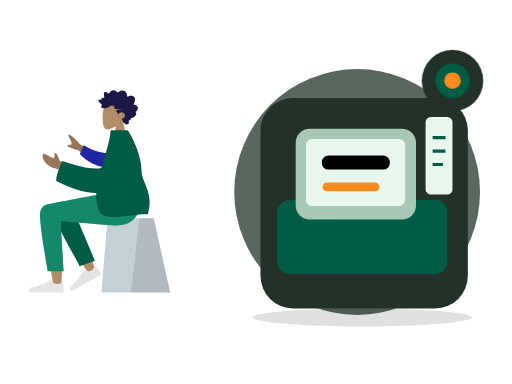
t = 0.00 s
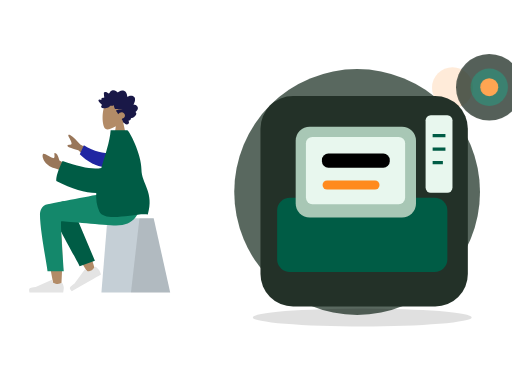
t = 0.70 s
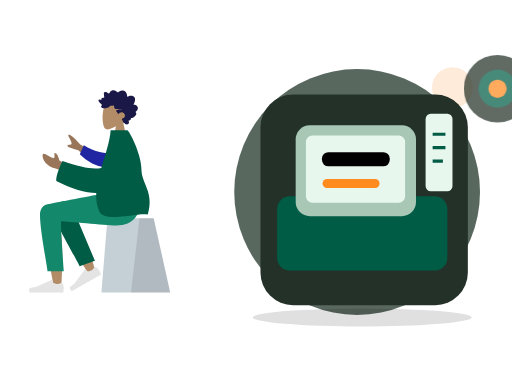
t = 1.05 s
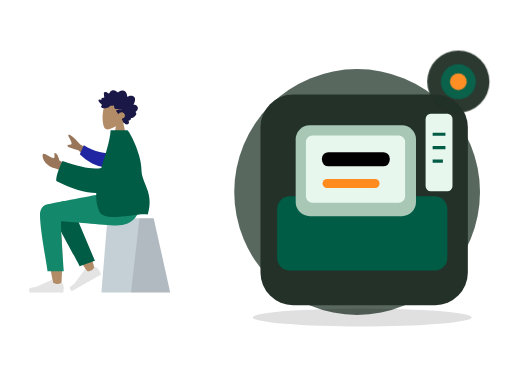
t = 1.75 s
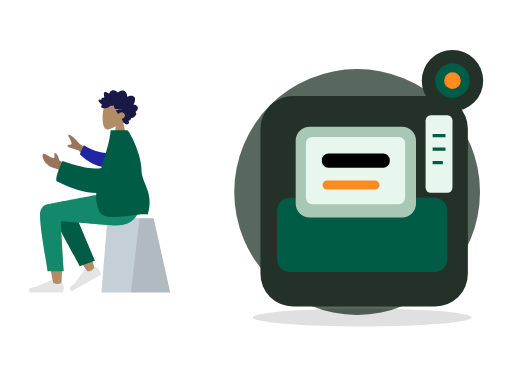
t = 2.10 s
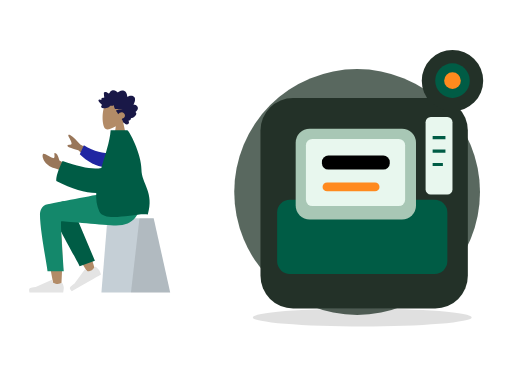
t = 2.80 s

The animated SVG that drew these frames (rendered in a browser with its animation timeline set to each time). Animation: 2 CSS @keyframes rules; one cycle of 2.80 s.

<?xml version="1.0" encoding="UTF-8"?>
<svg xmlns="http://www.w3.org/2000/svg" xmlns:xlink="http://www.w3.org/1999/xlink" width="800" height="600" viewBox="0 0 800 600" role="img" aria-labelledby="zil-126-title zil-126-desc" data-illustration="ZIL-126" data-base="BASE-POS" data-theme="dark" data-motion="on" data-requires-business-state="false" data-status="REVUE_VISUELLE_REQUISE">
<title id="zil-126-title">Historique POS</title><desc id="zil-126-desc">Illustration Zamurek. Géométrie vectorielle native. Famille BASE-POS. Sources Humaaans / IRA Design lorsque présentes. Pas de preuve transactionnelle.</desc>
<style><![CDATA[#zil-126-seal{transform-box:fill-box;transform-origin:center;animation:zil-126-hint 2s ease-in-out 1}#zil-126-device{transform-box:fill-box;transform-origin:center;animation:zil-126-float 2.8s ease-in-out 1}@keyframes zil-126-hint{0%,100%{scale:1;opacity:1}50%{scale:1.1;opacity:.72}}@keyframes zil-126-float{0%,100%{translate:0 0}50%{translate:0 -6px}}@media(prefers-reduced-motion:reduce){*{animation:none!important;transition:none!important}}]]></style>
<g id="zil-126-background" data-layer="decor">
<circle cx="558" cy="300" r="192" fill="#33453A" opacity=".81"/>
<ellipse cx="566" cy="496" rx="171" ry="14" fill="#005C452" opacity=".12"/>
<circle cx="707" cy="137" r="32" fill="#FF8A1E" opacity=".17"/>
<path d="M701 218l10 16 16 10-16 10-10 16-10-16-16-10 16-10z" fill="#D21868" opacity=".25"/></g>
<g id="zil-126-person" data-upstream="Humaaans" data-source="sitting-2.svg"><svg x="9" y="89" width="355" height="405" viewBox="0 0 380 400" overflow="visible">
    
    <title>humaaans/sitting-2</title>
    <desc>Created with Sketch.</desc>
    <g id="zil-126-person-node-0" data-part="part" stroke="none" stroke-width="1" fill="none" fill-rule="evenodd">
        <g id="zil-126-person-node-1" data-part="part" transform="translate(190.000000, 200.500000) scale(-1, 1) translate(-190.000000, -200.500000) translate(40.000000, 24.000000)">
            <g id="zil-126-person-node-2" data-part="head" transform="translate(82.000000, 0.000000)">
                <g id="zil-126-person-node-3" data-part="head" stroke-width="1" transform="translate(54.000000, 31.000000)" fill="#B28B67">
                    <path d="M8.26227388,34.4901268 C3.65436435,29.0813759 0.535634794,22.4528771 1.05677633,15.0254539 C2.55833022,-6.37502057 32.3485306,-1.66718886 38.1433414,9.13393292 C43.9381521,19.9350547 43.249578,47.3329958 35.7603014,49.2634576 C32.7735882,50.033323 26.4110012,48.1474609 19.935372,44.244306 L24,73 L0,73 L8.26227388,34.4901268 Z"></path>
                </g>
                <path d="M95.4066181,38.9017011 C96.181796,38.1335173 96.604637,37.0370644 96.970412,35.9959366 C97.3502694,34.9144095 97.7193579,33.8217377 97.9715531,32.6960301 C98.4754831,30.446804 98.4802693,27.8601542 96.8757008,26.1136308 C95.5888613,24.7130885 93.6580039,24.0849092 91.8759783,23.9483875 C90.6887283,23.8573398 89.4693557,24.0236137 88.3312561,24.397755 C87.2020846,24.7689112 86.2287403,25.5086363 85.1340846,25.9677555 C85.0922975,23.5438969 84.6770959,21.0076965 83.4474146,18.9380781 C82.2641224,16.9467707 80.3775371,15.8293221 78.2290003,15.5336907 C76.0237656,15.230298 73.8461434,15.7463343 71.8719342,16.8139306 C71.3776685,17.0813024 70.888005,17.3614108 70.4194191,17.6784359 C70.027044,17.943917 69.6191137,18.2636287 69.1587196,18.3715924 C68.6454933,18.4920937 68.3910891,18.1956663 68.0575289,17.8212265 C67.6664423,17.3822075 67.2258372,16.9955285 66.7595523,16.6527315 C64.6978111,15.1372602 61.9926962,14.5141557 59.6041137,15.4225429 C58.5035673,15.8410637 57.4333948,16.5518327 56.6867499,17.531267 C56.0211941,18.4043297 55.5464414,19.7892496 54.627862,20.3975277 C54.2380641,20.6557449 53.9627664,20.3136445 53.6078524,20.0608006 C53.074745,19.6808879 52.5663049,19.2616705 52.0267546,18.8921065 C51.2688806,18.3728859 50.448326,17.9845153 49.5696008,17.7812252 C48.2832216,17.4836038 46.505522,17.5533573 46.1377221,19.2381872 C45.9996591,19.8710433 46.1055074,20.5478808 46.1501478,21.1855131 C46.2113557,22.0610635 46.2752329,22.9363153 46.3512596,23.8105721 C46.40897,24.4743744 46.4819593,25.1154894 46.6072285,25.767351 C46.674051,26.1148248 46.8831704,26.7626067 46.7341544,27.110578 C46.5479534,27.5455173 45.6885571,27.2982457 45.3214015,27.3133706 C44.5962024,27.3433218 43.8679659,27.47049 43.1974398,27.7803507 C42.6777706,28.0205574 42.1314092,28.3738025 41.9120731,28.9694434 C41.7772315,29.3353257 41.8127597,29.7111587 41.8764528,30.0875886 C41.9528477,30.5393443 41.8654998,30.778954 41.8084337,31.2347894 C40.8344451,30.7551721 37.4592643,29.6895659 37.0345824,31.4350943 C36.8932059,32.0163069 37.2151688,32.6730443 37.460829,33.1632092 C37.8916777,34.0229382 38.4565395,34.8087345 39.0340112,35.5581116 C40.2385651,37.1214452 41.6766296,38.4698465 43.2238559,39.6230176 C41.4110883,40.428914 40.9379003,42.8060049 42.5074008,44.2222691 C43.2003852,44.8475627 44.1321265,44.9867711 45.0062496,44.9467698 C45.3261876,44.9321425 45.7874102,44.8091535 46.0391451,44.8648767 C46.174631,44.8948279 46.3196892,45.0096574 46.5073629,45.0224936 C47.741002,45.1069739 49.1335978,44.8097505 50.3395323,44.5360104 C52.4883453,44.0482337 54.522658,43.0301912 56.1839244,41.4796939 C56.6100789,41.0819697 56.9621396,40.8530072 57.5357455,40.858878 C58.038387,40.8639528 58.5315481,41.0017682 59.0337294,41.0145049 C60.3624479,41.0484363 61.5604668,40.3988633 62.7942901,39.9665112 C62.8698566,41.6333306 63.3445173,43.4691107 64.0263646,44.9686611 C64.5823904,46.1914862 65.7435005,46.3692033 66.8844533,46.4764704 C70.5329989,46.819765 74.1944304,46.4366682 77.8475782,46.441743 C74.3112318,47.241072 70.6569795,47.5705353 67.1520195,48.5111623 C65.5677002,48.9362505 66.7775005,50.0040458 67.4549298,50.7442685 C68.570387,51.9632129 69.3997776,53.4735099 69.9750402,55.0646055 C71.70497,52.8096081 74.7626979,51.3237895 77.4716786,52.016548 C80.464885,52.781846 82.5725552,56.8296371 80.6585414,59.7396803 C79.5473181,61.428988 77.540618,62.0811481 75.8708838,62.8069425 C77.1734624,64.1612146 77.4885222,66.161378 78.2725362,67.846208 C78.6592047,68.6770803 79.2019765,69.6165133 80.0667112,69.9060748 C80.3866493,70.0132424 80.7618126,70.0223969 81.0141918,70.2832012 C81.3268585,70.6060971 81.4013205,70.9671037 81.8005988,71.244625 C83.3938461,72.3523221 85.8825703,72.2669462 87.294771,70.8214274 C88.571854,69.5141219 88.2395823,67.4453991 87.1729994,66.1199836 C88.8708064,65.4122993 91.9639705,64.502121 91.2892105,61.8570614 C94.96813,61.612775 103.90044,55.6462162 98.9627536,51.2862759 C101.672563,49.7547841 104.162115,46.011978 102.421509,42.7126686 C101.081193,40.1720899 97.9640977,39.0364317 95.4066181,38.9017011" id="zil-126-person-node-4" data-part="part" fill="#191847" transform="translate(70.000000, 43.500000) scale(-1, 1) translate(-70.000000, -43.500000) "></path>
            </g>
            <g id="zil-126-person-node-5" data-part="legs" transform="translate(0.000000, 187.000000)">
                <g id="zil-126-person-node-6" data-part="part" transform="translate(10.000000, 42.000000)" stroke-width="1">
                    <g id="zil-126-person-node-7" data-part="part" transform="translate(55.000000, 0.000000)">
                        <polygon id="zil-126-person-node-8" data-part="part" fill="#C5CFD6" points="27.6226415 0 104.877193 0 115 124 0 124"></polygon>
                        <polygon id="zil-126-person-node-9" data-part="part" fill-opacity="0.1" fill="#000000" points="27.6226415 0 51.3828011 0 65.6037736 124 0 124"></polygon>
                    </g>
                </g>
                <path d="M257.953294,20.7561262 C266.190093,15.8101469 280.009488,22.164715 280,29.2384154 C279.971611,50.4029106 260.656682,150.1511 259.648224,156.456711 C258.639766,162.762321 247.83665,164.42787 247.20755,156.477375 C246.206544,143.826795 244.3468,100.033121 246.20755,79.7626522 C246.975628,71.3954284 247.802807,63.4267637 248.617148,56.3175946 C238.481902,74.6206031 222.807229,100.825998 201.593128,134.933778 L190.076573,129.672175 C199.120166,99.8760987 206.535776,78.8408618 212.323403,66.5664641 C222.233227,45.5497154 231.525307,27.551672 235.436043,21.2120072 C241.587634,11.2397104 252.295462,14.7191925 257.953294,20.7561262 Z" id="zil-126-person-node-10" data-part="part" fill="#B28B67"></path>
                <path d="M208.819223,123.340112 L213.936922,21.8299349 C217.625361,4.27739957 248.84365,12.4235349 248.830812,21.8299349 C248.801666,43.1853748 235.973522,116.956762 235.964839,123.319261 L208.819223,123.340112 Z" id="zil-126-person-node-11" data-part="part" fill="#005C45" transform="translate(228.825019, 67.419630) rotate(20.000000) translate(-228.825019, -67.419630) "></path>
                <g id="zil-126-person-node-12" data-part="part" transform="translate(215.500000, 133.000000) rotate(30.000000) translate(-215.500000, -133.000000) translate(185.000000, 113.000000)" fill="#E4E4E4">
                    <path d="M2.67813181,25.4019242 C1.55937727,28.3884109 1,30.6229931 1,32.1056708 C1,33.908957 1.3004142,36.5404001 1.90124261,40 C3.99318117,40 22.7937852,40 58.3030548,40 C59.768738,35.1545073 58.9226607,32.5385816 55.7648228,32.1522232 C52.606985,31.7658647 49.9837155,31.4170139 47.8950143,31.1056708 L21.6799926,19.4188835 C21.1755635,19.1940064 20.584344,19.4206282 20.359467,19.9250573 C20.35562,19.9336867 20.3518954,19.9423702 20.3482945,19.9511052 L18.6632131,24.038695 C15.7398812,25.4026522 13.3643706,26.0846307 11.5366811,26.0846307 C10.0517269,26.0846307 8.00099246,25.4849054 5.38447792,24.2854549 L5.38448339,24.285443 C4.38038273,23.8251478 3.19325534,24.2659892 2.73296014,25.2700899 C2.71312074,25.3133681 2.69483298,25.3573409 2.67813181,25.4019242 Z" id="zil-126-person-node-13" data-part="part"></path>
                </g>
                <g id="zil-126-person-node-14" data-part="part" transform="translate(242.000000, 126.000000)" fill="#E4E4E4">
                    <path d="M2.67813181,25.4019242 C1.55937727,28.3884109 1,30.6229931 1,32.1056708 C1,33.908957 1.3004142,36.5404001 1.90124261,40 C3.99318117,40 22.7937852,40 58.3030548,40 C59.768738,35.1545073 58.9226607,32.5385816 55.7648228,32.1522232 C52.606985,31.7658647 49.9837155,31.4170139 47.8950143,31.1056708 L21.6799926,19.4188835 C21.1755635,19.1940064 20.584344,19.4206282 20.359467,19.9250573 C20.35562,19.9336867 20.3518954,19.9423702 20.3482945,19.9511052 L18.6632131,24.038695 C15.7398812,25.4026522 13.3643706,26.0846307 11.5366811,26.0846307 C10.0517269,26.0846307 8.00099246,25.4849054 5.38447792,24.2854549 L5.38448339,24.285443 C4.38038273,23.8251478 3.19325534,24.2659892 2.73296014,25.2700899 C2.71312074,25.3133681 2.69483298,25.3573409 2.67813181,25.4019242 Z" id="zil-126-person-node-15" data-part="part"></path>
                </g>
                <path d="M282.770373,36.4330278 C282.770373,63 270.1536,124.970293 270.145616,130.820112 L243,130.840963 C246.973277,75.5454811 248.382172,47.5998928 247.226683,47.0041979 C245.49345,46.1106556 176.175838,53.9250306 155.386358,53.9250306 C125.407825,53.9250306 113.006307,35.0203971 112,-4.40536496e-13 L171.386358,-4.40536496e-13 C183.477954,1.29386693 246.548825,14.0152568 269.972097,18.3884129 C280,20.2606358 282.770373,29.1145109 282.770373,36.4330278 Z" id="zil-126-person-node-16" data-part="part" fill="#14886B"></path>
            </g>
            <g id="zil-126-person-node-17" data-part="body" transform="translate(22.000000, 82.000000)">
                <path d="M158.638039,42.7002327 L193.347821,23.6898218 C199.119845,16.8355222 204.806897,11.5121983 210.408976,7.71984988 C212.120791,7.00519513 215.114322,6.57263502 212.314801,11.541507 C209.515281,16.510379 206.794075,21.8627914 208.22032,23.3935933 C209.646565,24.9243953 213.203036,22.7859324 214.904525,25.3293729 C216.038851,27.0249998 209.962902,29.703613 196.676679,33.3652124 L171.455792,56.4576422 L158.638039,42.7002327 Z M213,58.7398397 L228.246523,50.3642065 C230.385826,42.2239107 232.943102,38.1282526 235.918351,38.0772323 C238.203961,37.0137608 234.223587,47.2997848 238.556381,46.4077826 C242.889175,45.5157805 253.464286,37.6506887 255.286431,39.2475996 C257.982176,41.6101262 255.578484,48.864452 252.746364,52.4730906 C247.453134,59.2176317 243.070569,61.5240612 232.238377,64.5443446 C226.574749,66.1235046 220.451364,69.288795 213.868224,74.0402157 L213,58.7398397 Z" id="zil-126-person-node-18" data-part="part" fill="#997659"></path>
                <path d="M142.857986,34.7503025 C154.885997,36.5253162 171.300289,36.5253162 190.103565,28.3861499 L194.443447,44.4123074 C180.805809,54.2415559 162.712714,61.226516 148.287694,58.5246963 C136.919984,56.3955135 133.271725,41.6595451 142.857986,34.7503025 Z" id="zil-126-person-node-19" data-part="part" fill="#2026A2" transform="translate(165.898282, 43.748060) rotate(-9.000000) translate(-165.898282, -43.748060) "></path>
                <path d="M158.104267,62.7612342 C171.011057,65.9801048 192.654946,62.184167 223.035933,51.3734208 C230.571674,66.9635189 234.055257,78.0780631 233.486685,84.7170535 C207.424274,98.3310492 185.086537,104.400834 166.683227,104.801533 C167.268059,115.72137 165.938918,126.111847 161.473933,135.605966 C152.29468,155.124265 98.5450578,137.048144 80.4727876,140.605966 C69.1554006,103.85132 91.0379108,88.9143806 91.0555178,65.3966157 C91.0747993,39.6421572 111.75441,-1.42108547e-13 114.797001,-1.42108547e-13 L142.54375,1.15166749e-13 C144.0747,19.6690193 151.7804,41.3459827 158.104267,62.7612342 Z" id="zil-126-person-node-20" data-part="part" fill="#005C45"></path>
            </g>
        </g>
    </g>
</svg></g>
<g id="zil-126-device" data-layer="object" transform="translate(407 153)">
<rect x="0" y="0" width="324" height="329" rx="51" fill="#233128" stroke="#FF8A1EUTLINE" stroke-width="4"/>
<g id="zil-126-object-geometry" transform="translate(1 16)"><rect x="25" y="143" width="266" height="116" rx="20" fill="#005C45"/><rect x="54" y="32" width="188" height="142" rx="22" fill="#A8C7B5"/><rect x="70" y="48" width="155" height="105" rx="10" fill="#E8F7EE"/><rect x="95" y="74" width="106" height="22" rx="10" fill="#005C452"/><rect x="96" y="116" width="89" height="14" rx="7" fill="#FF8A1E"/><path d="M62 208h186" stroke="#005C452" stroke-width="12"/><rect x="257" y="14" width="42" height="121" rx="8" fill="#E8F7EE" stroke="#005C452" stroke-width="5"/><path d="M268 46h20m-20 21h20m-20 21h16" stroke="#005C45" stroke-width="5"/></g>
</g>

<g id="zil-126-seal" data-layer="contextual-accessory" transform="translate(707 126)">
<circle r="48" fill="#233128" stroke="#FF8A1EUTLINE" stroke-width="4"/>
<g id="zil-126-context-symbol"><circle r="27" fill="#005C45"/><circle r="13" fill="#FF8A1E"/></g></g>
</svg>
